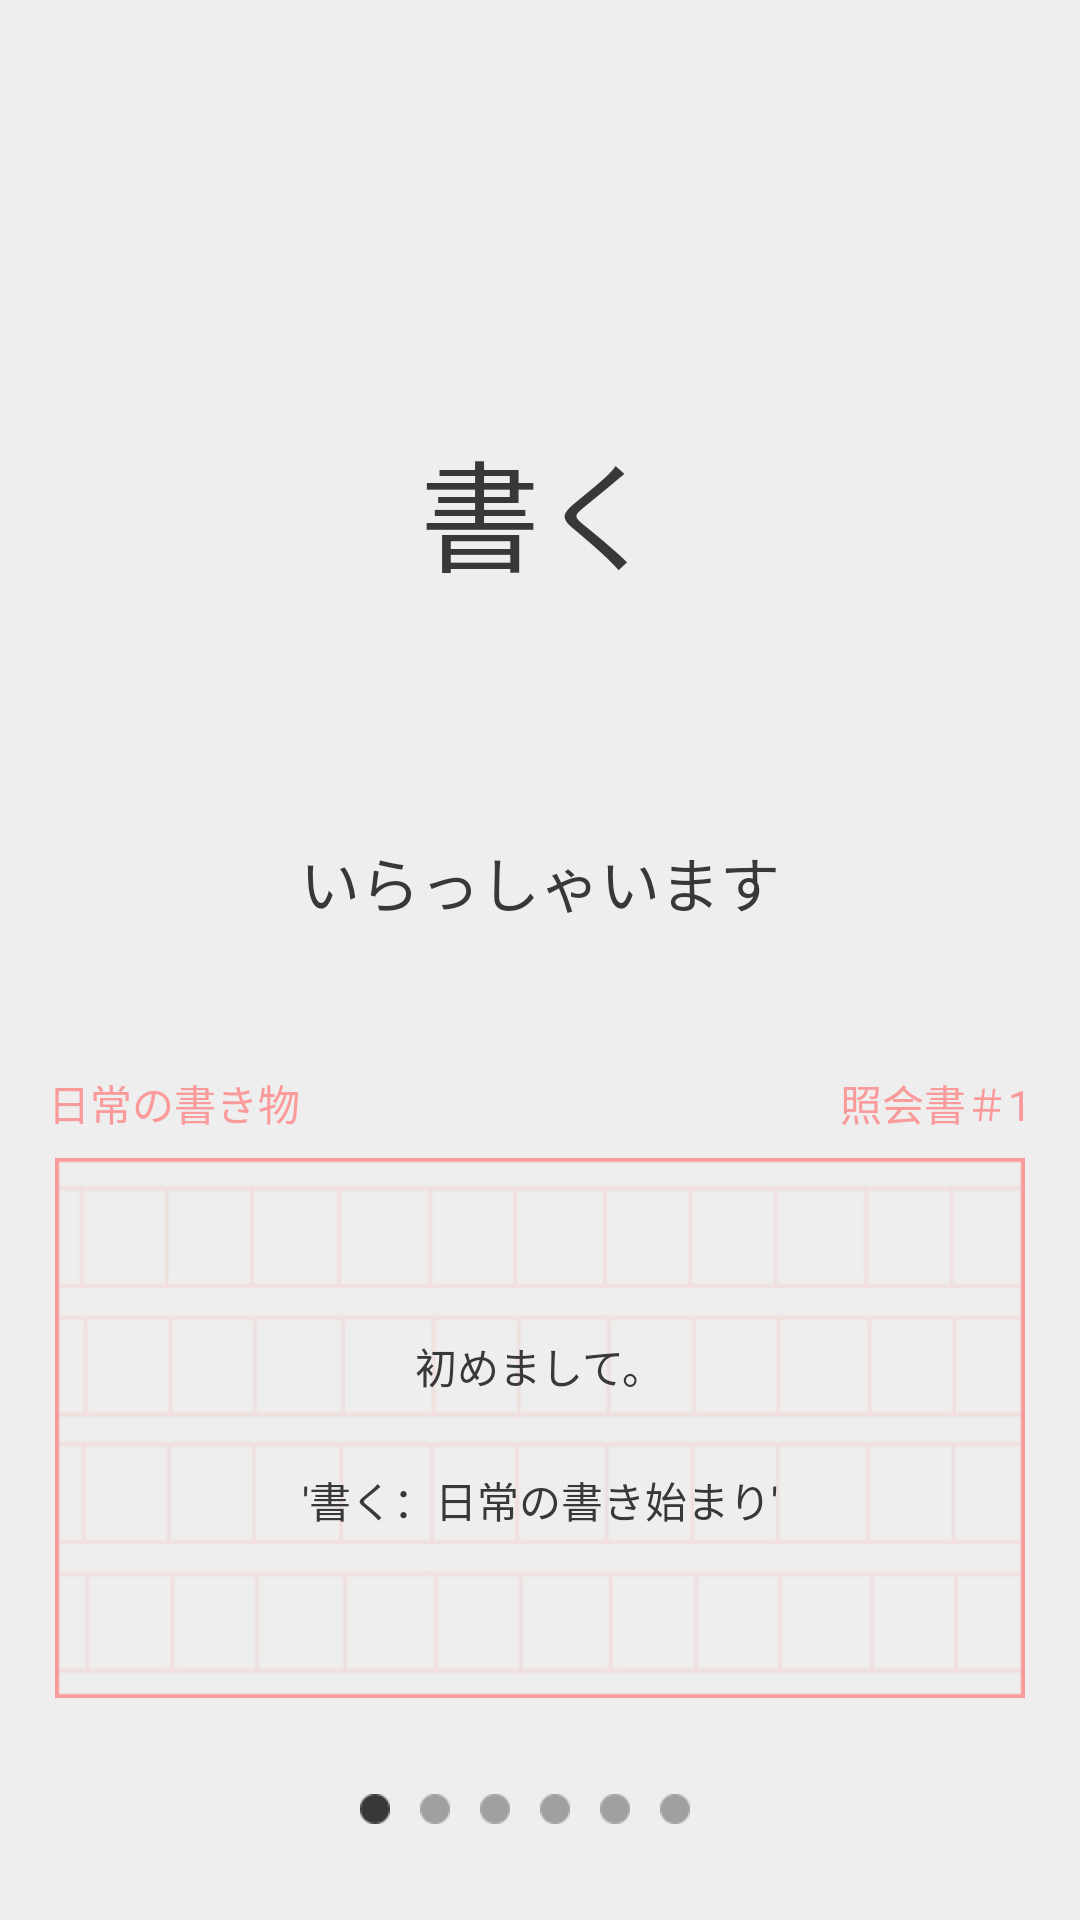

Here is an Android app screen rendered from its layout file. Give the layout XML and the strings, colors and styles it references.
<!-- AndroidManifest.xml: application theme AppTheme -->
<!-- res/layout/menual_view_1.xml -->
<?xml version="1.0" encoding="utf-8"?>
<android.support.constraint.ConstraintLayout xmlns:android="http://schemas.android.com/apk/res/android"
    xmlns:app="http://schemas.android.com/apk/res-auto"
    android:layout_width="match_parent"
    android:layout_height="match_parent"
    android:background="@color/background">

    <TextView
        android:id="@+id/menual1Title"
        android:layout_width="wrap_content"
        android:layout_height="wrap_content"
        android:layout_marginBottom="8dp"
        android:layout_marginEnd="8dp"
        android:layout_marginStart="8dp"
        android:layout_marginTop="8dp"
        android:text="@string/Title"
        android:textSize="40dp"
        android:textColor="@color/fontColor"
        app:layout_constraintBottom_toTopOf="@+id/menual1PaperImg"
        app:layout_constraintEnd_toEndOf="parent"
        app:layout_constraintStart_toStartOf="parent"
        app:layout_constraintTop_toTopOf="parent"
        app:layout_constraintVertical_bias="0.427" />

    <TextView
        android:id="@+id/menual1Greeting"
        android:layout_width="wrap_content"
        android:layout_height="27dp"
        android:layout_marginBottom="8dp"
        android:layout_marginEnd="8dp"
        android:layout_marginStart="8dp"
        android:layout_marginTop="8dp"
        android:text="@string/menual1_greeting"
        android:textSize="20dp"
        android:textColor="@color/fontColor"
        app:layout_constraintBottom_toTopOf="@+id/menual1PaperImg"
        app:layout_constraintEnd_toEndOf="parent"
        app:layout_constraintStart_toStartOf="parent"
        app:layout_constraintTop_toBottomOf="@+id/menual1Title" />

    <TextView
        android:id="@+id/menual1PaperRight"
        android:layout_width="wrap_content"
        android:layout_height="wrap_content"
        android:layout_marginBottom="8dp"
        android:layout_marginEnd="8dp"
        android:text="@string/menual1_right"
        android:textColor="@color/manualFontColor"
        app:layout_constraintBottom_toTopOf="@+id/menual1PaperImg"
        app:layout_constraintEnd_toEndOf="@+id/menual1PaperImg" />

    <TextView
        android:id="@+id/menual1Paper_Left"
        android:layout_width="wrap_content"
        android:layout_height="wrap_content"
        android:layout_marginBottom="8dp"
        android:layout_marginStart="8dp"
        android:text="@string/menual_left"
        android:textColor="@color/manualFontColor"
        app:layout_constraintBottom_toTopOf="@+id/menual1PaperImg"
        app:layout_constraintStart_toStartOf="@+id/menual1PaperImg" />

    <ImageView
        android:id="@+id/menual1PaperImg"
        android:layout_width="match_parent"
        android:layout_height="180dp"
        android:layout_marginEnd="8dp"
        android:layout_marginStart="8dp"
        android:src="@drawable/paper_image"
        app:layout_constraintBottom_toTopOf="@+id/menual1ButtonArea"
        app:layout_constraintEnd_toEndOf="parent"
        app:layout_constraintStart_toStartOf="parent" />

    <TextView
        android:id="@+id/menual1PaperText1"
        android:layout_width="wrap_content"
        android:layout_height="wrap_content"
        android:text="@string/menual1_text1"
        android:textColor="@color/fontColor"
        app:layout_constraintBottom_toBottomOf="@+id/menual1PaperImg"
        app:layout_constraintEnd_toEndOf="@+id/menual1PaperImg"
        app:layout_constraintStart_toStartOf="@+id/menual1PaperImg"
        app:layout_constraintTop_toTopOf="@+id/menual1PaperImg"
        app:layout_constraintVertical_bias="0.37" />

    <TextView
        android:id="@+id/menual1PaperText2"
        android:layout_width="wrap_content"
        android:layout_height="wrap_content"
        android:layout_marginTop="24dp"
        android:text="@string/menual1_text2"
        android:textColor="@color/fontColor"
        app:layout_constraintEnd_toEndOf="@+id/menual1PaperImg"
        app:layout_constraintStart_toStartOf="@+id/menual1PaperImg"
        app:layout_constraintTop_toBottomOf="@+id/menual1PaperText1"
        />

    <LinearLayout
        android:id="@+id/menual1ButtonArea"
        android:layout_width="wrap_content"
        android:layout_height="wrap_content"
        android:orientation="horizontal"
        android:paddingBottom="16dp"
        android:paddingTop="16dp"
        app:layout_constraintBottom_toBottomOf="parent"
        app:layout_constraintEnd_toEndOf="parent"
        app:layout_constraintStart_toEndOf="@+id/menual1PaperImg"
        app:layout_constraintStart_toStartOf="parent">

        <ImageView
            android:layout_width="10dp"
            android:layout_height="10dp"
            android:layout_marginBottom="16dp"
            android:layout_marginEnd="10dp"
            android:layout_marginTop="16dp"
            android:src="@drawable/circle_16px_black" />
        <ImageView
            android:layout_width="10dp"
            android:layout_height="10dp"
            android:layout_marginBottom="16dp"
            android:layout_marginEnd="10dp"
            android:layout_marginTop="16dp"
            android:src="@drawable/circle_16px_gray" />
        <ImageView
            android:layout_width="10dp"
            android:layout_height="10dp"
            android:layout_marginBottom="16dp"
            android:layout_marginEnd="10dp"
            android:layout_marginTop="16dp"
            android:src="@drawable/circle_16px_gray" />
        <ImageView
            android:layout_width="10dp"
            android:layout_height="10dp"
            android:layout_marginBottom="16dp"
            android:layout_marginEnd="10dp"
            android:layout_marginTop="16dp"
            android:src="@drawable/circle_16px_gray" />
        <ImageView
            android:layout_width="10dp"
            android:layout_height="10dp"
            android:layout_marginBottom="16dp"
            android:layout_marginEnd="10dp"
            android:layout_marginTop="16dp"
            android:src="@drawable/circle_16px_gray" />
        <ImageView
            android:layout_width="10dp"
            android:layout_height="10dp"
            android:layout_marginBottom="16dp"
            android:layout_marginEnd="10dp"
            android:layout_marginTop="16dp"
            android:src="@drawable/circle_16px_gray" />
    </LinearLayout>
</android.support.constraint.ConstraintLayout>
<!-- resources referenced by this layout -->
<resources>
  <color name="background">#eee</color>
  <color name="fontColor">#383838</color>
  <color name="manualFontColor">#fa9a9a</color>
  <!-- drawable circle_16px_black: png bitmap (drawable, 488 bytes) -->
  <!-- drawable circle_16px_gray: png bitmap (drawable, 473 bytes) -->
  <!-- drawable paper_image: png bitmap (drawable, 13828 bytes) -->
  <string name="Title">書く</string>
  <string name="menual1_greeting">いらっしゃいます</string>
  <string name="menual1_right">照会書＃1</string>
  <string name="menual1_text1">初めまして。</string>
  <string name="menual1_text2">'書く：日常の書き始まり'</string>
  <string name="menual_left">日常の書き物</string>
  <style name="AppTheme" parent="Theme.AppCompat.Light.NoActionBar">
          <item name="android:color">@color/gray</item>
          
      </style>
  <color name="gray">#d2d2d2</color>
</resources>
